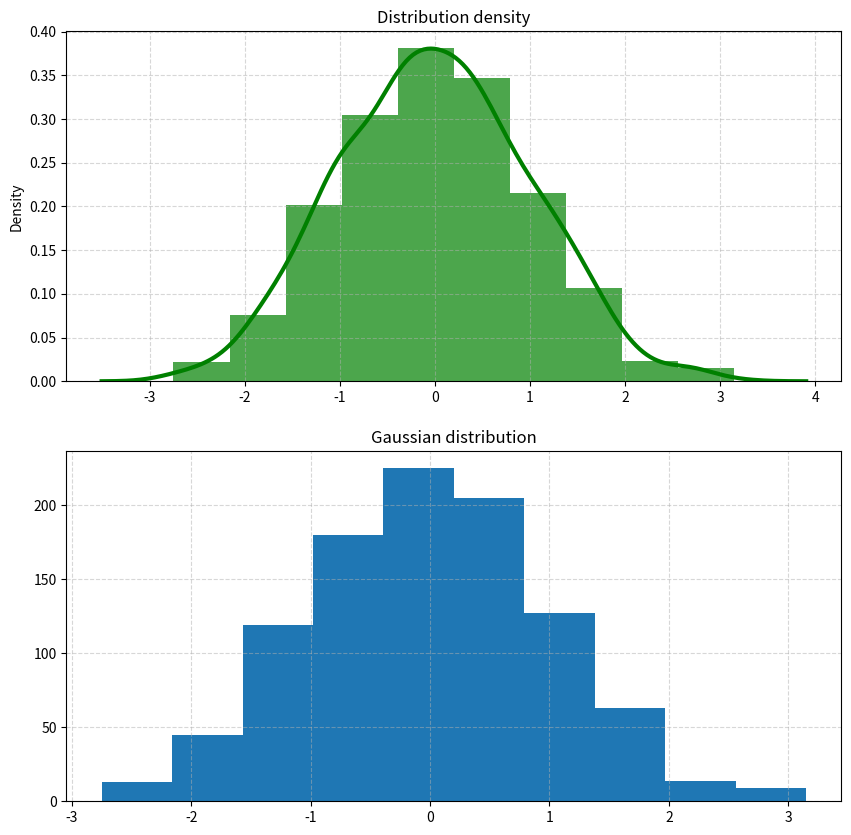

Source code (Python):
import math
import random
import numpy as np
from math import exp
import seaborn as sns
import matplotlib.pylab as plt


def getGaussVariable(mean, deviation): 
    n = 6 # Обычно n  берется 6 или 12
    V = 0
    for i in range(n):
        V += random.random()
    meanV = V-(n/2)
    deviationV = math.sqrt(12/n)
    X = (deviation*(deviationV*meanV))+mean
    return X


def getGaussArray(mean, deviation):
	array = []
	for i in range(1000):
		array.append(getGaussVariable(mean, deviation))
	return array


def additions(data, s, k):# Определение границ и интервалов группировки
    alpha = (1+s)*min(data) # Минимальное значение из выборки Гаусса
    betta = (1+s)*max(data) # Максимальное значение из выборки Гаусса
    delta = (1+s)*(betta - alpha)
    deltaX = delta/k # Длинна интервала
    lenghtLeft = lambda i: (alpha + (i-1)*deltaX) # Границы i-го интервала
    lenghtRight = lambda i: (alpha + i*deltaX) # Границы i-го интервала


mean = 0 # среднее значение
deviation = 1 # среднеквадратичное отклонение
k = 10 # Кол-во интервалов
s = 0 # Поправочный множитель

data = getGaussArray(mean, deviation)
# Построение графиков
fig = plt.figure(figsize=(10,10), dpi= 80) # Размер окна 
ax_1 = fig.add_subplot(2, 1, 2)
ax_2 = fig.add_subplot(2, 1, 1)
ax_1.set(title='Gaussian distribution')
ax_2.set(title='Distribution density')
ax_1.grid(linestyle='--', alpha=0.5)
ax_2.grid(linestyle='--', alpha=0.5)
columnSaturation, bins, _ = ax_1.hist(data, bins=k) # Кол-во элементов в каждом столбце, центры столбиков
sns.distplot(data, bins=k, color="g", hist_kws={'alpha':.7}, kde_kws={'linewidth':3})
print(columnSaturation)
plt.show()
